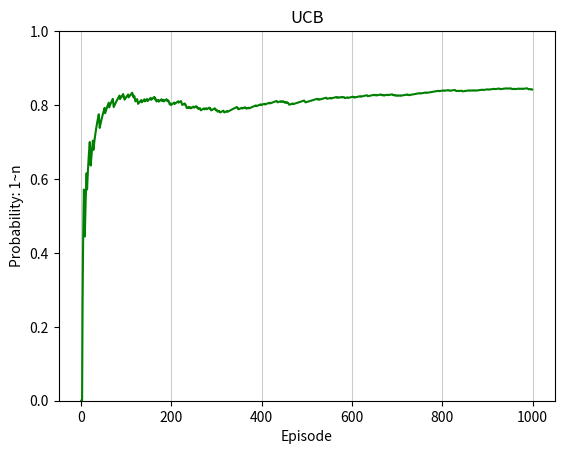

This figure's Python source:
#Upper Confidence Bounds(UCB) algorithm

from random import random
import numpy as np
import matplotlib.pyplot as plt
import math
import pandas as pd


class UpperConfidenceBounds():
    def __init__(self, counts, values):     #setting
        self.N = counts
        self.p_bandits = values
        self.d = len(values)
        self.bandits_selected = []
        self.numbers_of_selections = [0] * self.d
        self.sums_of_reward = [0] * self.d
        self.total_reward = 0
        self.historyProbability = []

    def start(self):
        for n in range(self.N):
            bandits = 0 #choose number of bandits
            max_upper_bound = 0
            for i in range(0, self.d):
                if (self.numbers_of_selections[i] > 0):
                    average_reward = self.sums_of_reward[i] / self.numbers_of_selections[i]
                    delta_i = math.sqrt(2 * math.log(n+1) / self.numbers_of_selections[i])
                    upper_bound = average_reward + delta_i
                else:
                    upper_bound = 1e400
                if upper_bound > max_upper_bound:
                    max_upper_bound = upper_bound
                    bandits = i
            self.bandits_selected.append(bandits)
            self.numbers_of_selections[bandits] += 1
            reward = self.BanditsWinOrLose(bandits)
            self.sums_of_reward[bandits] += reward
            self.total_reward += reward

            self.historyProbability.append(self.total_reward / (n + 1))

        output = pd.Series(self.bandits_selected).head(1500).value_counts(normalize=True)

        print(output)
        print("Number of Selections: ", str(self.numbers_of_selections))
        print("Number of reward: ", str(self.sums_of_reward))
        print("Last One of Probaility: ", str(self.historyProbability[-1]))

        self.Plt(self.historyProbability)

    def BanditsWinOrLose(self, idx):
        return 1 if np.random.random() < self.p_bandits[idx] else 0

    def Plt(self, ShowArray):

        plt.figure()
        plt.title('UCB')
        plt.xlabel('Episode')
        plt.ylabel('Probability: 1~n')
        plt.ylim(0,1)
        plt.plot(ShowArray, color='green', label='Thompson')
        plt.grid(axis='x', color='0.80')
        plt.show()

if __name__ == '__main__':

    np.random.seed(20)  #control stocastic random
    N = 1000
    p_bandits = [0.5, 0.1, 0.8, 0.9]
    
    UCB = UpperConfidenceBounds(N, p_bandits)
    UCB.start()